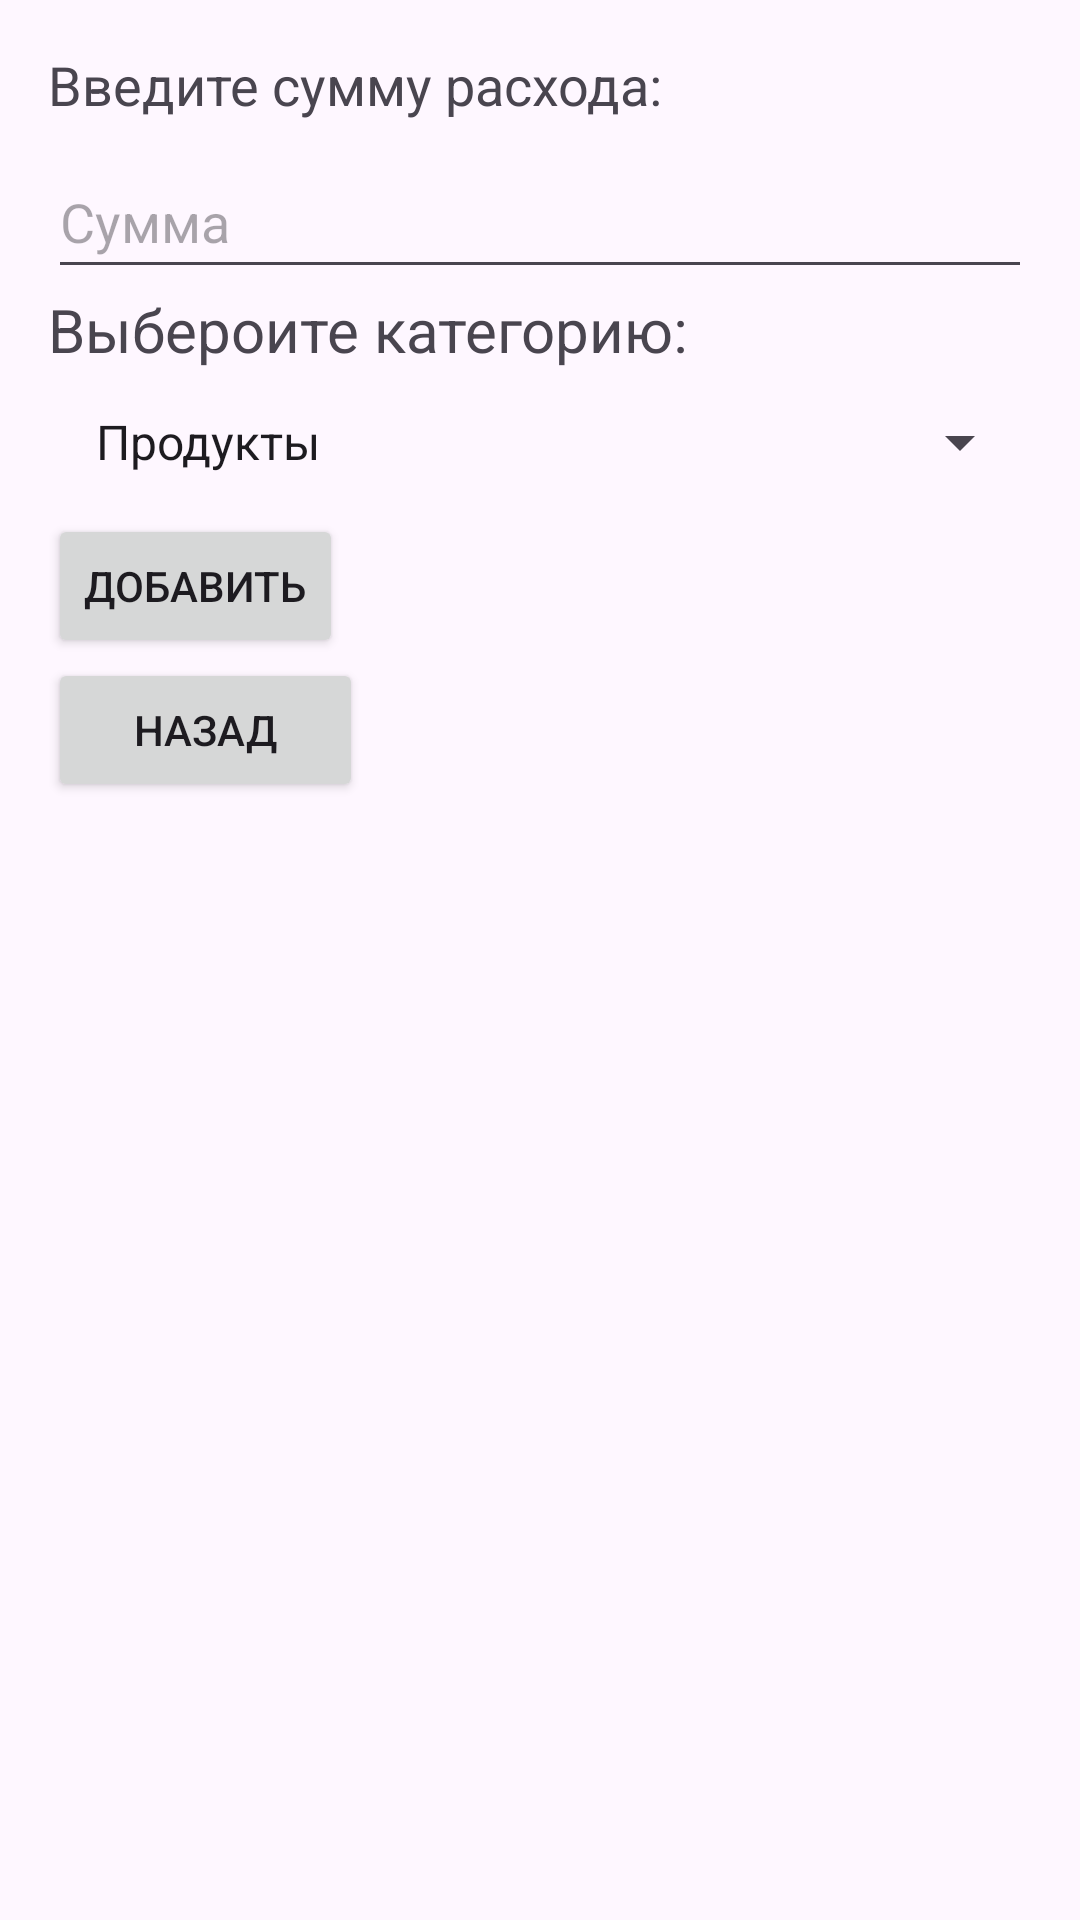

The Android layout XML behind this screen, and the referenced resources:
<!-- AndroidManifest.xml: application theme Theme.SmartBuget -->
<!-- res/layout/activity_expense.xml -->
<LinearLayout xmlns:android="http://schemas.android.com/apk/res/android"
    android:layout_width="match_parent"
    android:layout_height="match_parent"
    android:orientation="vertical"
    android:padding="16dp">

    <TextView
        android:layout_width="wrap_content"
        android:layout_height="wrap_content"
        android:text="Введите сумму расхода:"
        android:textSize="18sp"
        android:layout_marginBottom="8dp"/>

    <EditText
        android:id="@+id/editTextExpense"
        android:layout_width="match_parent"
        android:layout_height="wrap_content"
        android:ems="10"
        android:hint="Сумма"
        android:inputType="text"
        android:minHeight="48dp" />

    <TextView
        android:id="@+id/textView2"
        android:layout_width="380dp"
        android:layout_height="wrap_content"
        android:text="Выбероите категорию:"
        android:textSize="20dp" />

    <Spinner
        android:id="@+id/spinnerExpenseCategory"
        android:layout_width="match_parent"
        android:layout_height="wrap_content"
        android:entries="@array/expense_categories"
        android:minHeight="48dp"
        android:padding="8dp" />

    <Button
        android:id="@+id/buttonAddExpense"
        android:layout_width="wrap_content"
        android:layout_height="wrap_content"
        android:text="Добавить" />

    <Button
        android:id="@+id/buttonBackE"
        android:layout_width="105dp"
        android:layout_height="wrap_content"
        android:text="Назад" />
</LinearLayout>
<!-- resources referenced by this layout -->
<resources>
  <string-array name="expense_categories">
          <item>Продукты</item>
          <item>Жилищные расходы</item>
          <item>Транспорт</item>
          <item>Медицина</item>
          <item>Развлечения</item>
          <item>Одежда и обувь</item>
          <item>Образование</item>
          <item>Долги</item>
      </string-array>
  <style name="Theme.SmartBuget" parent="Base.Theme.SmartBuget" />
  <style name="Base.Theme.SmartBuget" parent="Theme.Material3.DayNight.NoActionBar">
          
          
      </style>
</resources>
